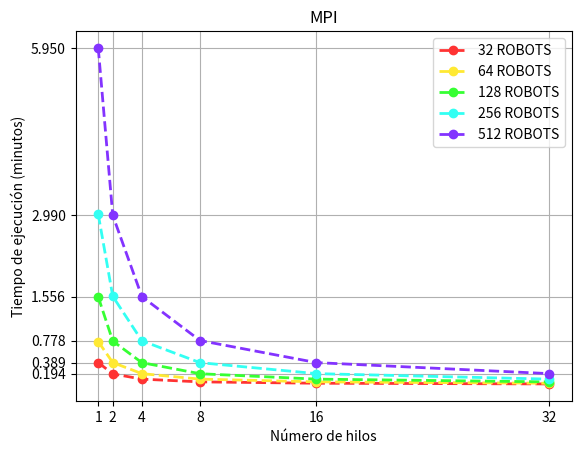

Python code for this plot:
import time
import matplotlib.pyplot as plt
import numpy as np

def graficar(xs, ys, xc1, yc1, xc2, yc2, xc4, yc4, xc8, yc8, xc16, yc16):
    
    xs = np.array(xs)
    ys = np.array(ys)

    xc1 = np.array(xc1)
    yc1 = np.array(yc1)

    xc2 = np.array(xc2)
    yc2 = np.array(yc2)

    xc4 = np.array(xc4)
    yc4 = np.array(yc4)

    xc8 = np.array(xc8)
    yc8 = np.array(yc8)

    xc16 = np.array(xc16)
    yc16 = np.array(yc16)
    
    #plt.plot(x1, y1,lw=2, marker="o",linestyle='--')
    #plt.plot(xs, ys, lw=2, marker="o",linestyle='--',color="#3336ff",label='secuencial')
    plt.plot(xc1, yc1 ,lw=2, marker="o",linestyle='--',color="#ff3333",label='32 ROBOTS')
    plt.plot(xc2, yc2, lw=2, marker="o",linestyle='--',color="#ffe933",label='64 ROBOTS')
    plt.plot(xc4, yc4, lw=2, marker="o",linestyle='--',color="#36ff33",label='128 ROBOTS')
    plt.plot(xc8, yc8, lw=2, marker="o",linestyle='--',color="#33fff3",label='256 ROBOTS')
    plt.plot(xc16, yc16, lw=2, marker="o",linestyle='--',color="#8333ff",label='512 ROBOTS')
    
    plt.xticks(xc16)
    plt.yticks(yc16)
    
    plt.title("MPI")
    plt.xlabel("Número de hilos")
    plt.ylabel("Tiempo de ejecución (minutos)")
    plt.grid()
    plt.legend()
    plt.savefig('mpi.png')
    plt.show()
    
xs = [1,2,4,8,16,32]
ys = [0.088,0.39448,0.7850,1.54360,3.0618,6.35080]

#32 [32,64,128,256,512]
xc1 = [1,2,4,8,16,32]
yc1 = [0.39,0.19,0.097027,0.048539,0.024299,0.012179]

#64
xc2 = [1,2,4,8,16,32]
yc2 = [0.76,0.39,0.19388,0.09708,0.048742,0.02429]

#128
xc4 = [1,2,4,8,16,32]
yc4 = [1.55,0.77,0.388,0.19244,0.0969,0.0484]

#256
xc8 = [1,2,4,8,16,32]
yc8 = [3.01,1.56,0.775,0.38784,0.19399,0.0970]

#512
xc16 = [1,2,4,8,16,32]
yc16 = [5.95,2.99,1.556,0.778365,0.3888,0.194028]
    
# create data
#graficar(xc1,yc1,xc2,yc2,xc4,yc4,xc8,yc8,xc16,yc16)
graficar(xs, ys,xc1,yc1,xc2,yc2,xc4,yc4,xc8,yc8,xc16,yc16)

